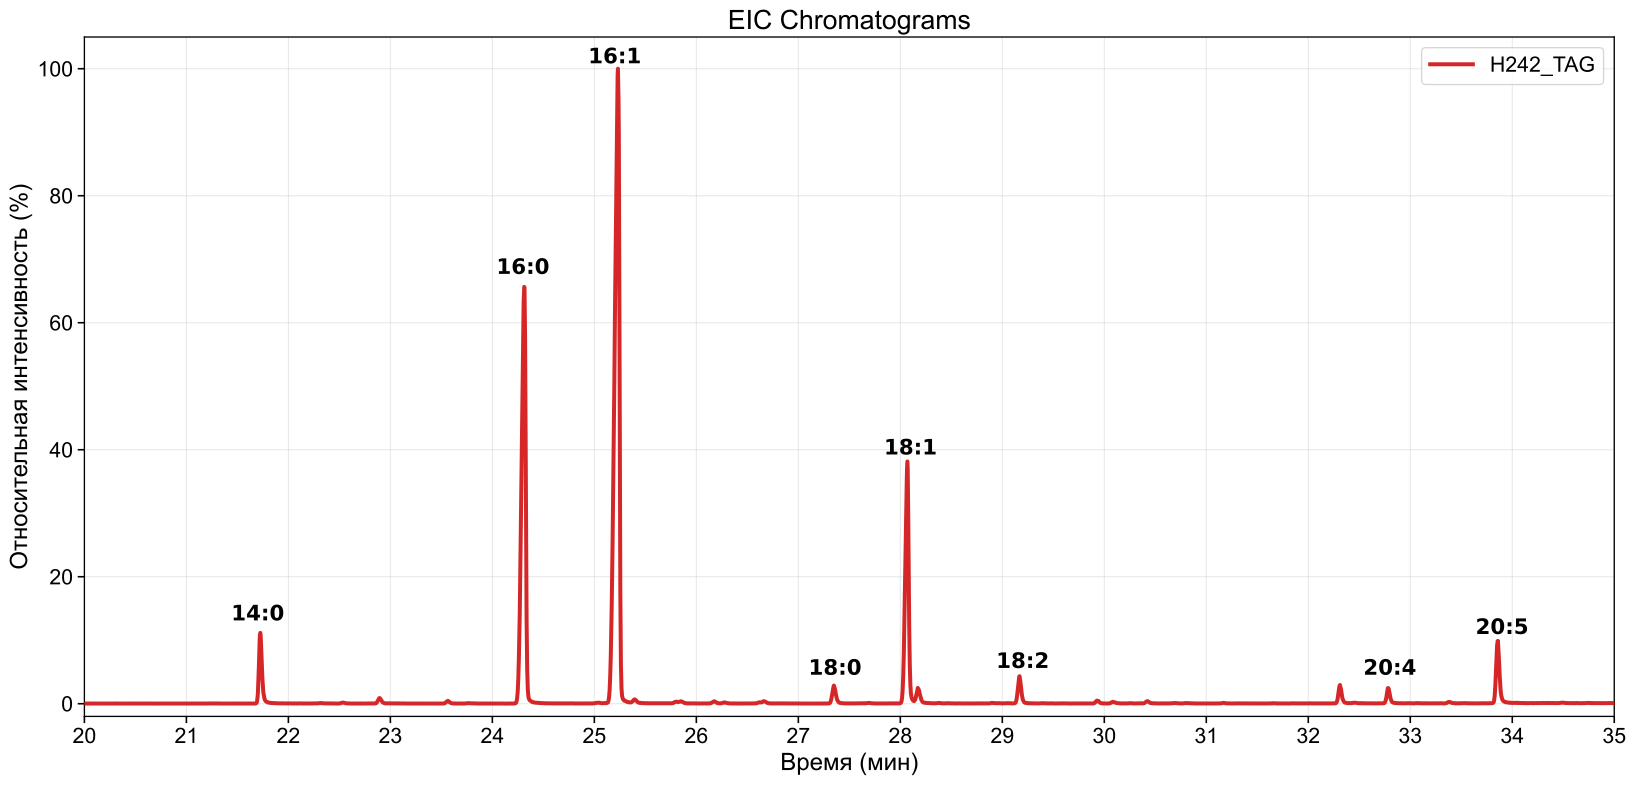

Data behind this chart, as committed beside it:
2026-02-09 18-09-52
H-242_K-TAG_1
SamplerId; 
SamplingConditions; 
Канал; МСД-1 : TIC
Частота, Гц; 5.714
0; 0
0.002917; 0
0.005834; 0
0.008751; 0
0.01167; 0
0.01459; 59.79
0.0175; 51600
0.02042; 81197
0.02334; 76401
0.02625; 67484
0.02917; 71512
0.03209; 77061
0.035; 84566
0.03792; 83606
0.04084; 89815
0.04376; 90942
0.04667; 110851
0.04959; 128053
0.05251; 170934
0.05542; 184120
0.05834; 200561
0.06126; 255369
0.06417; 278357
0.06709; 349568
0.07001; 384021
0.07293; 499146
0.07584; 529460
0.07876; 665021
0.08168; 709191
0.08459; 824734
0.08751; 859258
0.09043; 1029076
0.09334; 1066867
0.09626; 1052108
0.09918; 1160255
0.1021; 1220665
0.105; 1373211
0.1079; 1392445
0.1108; 1329159
0.1138; 1486397
0.1167; 1433770
0.1196; 1345120
0.1225; 1433022
0.1254; 1364784
0.1283; 1305014
0.1313; 1360590
0.1342; 1138246
0.1371; 1186973
0.14; 1021320
0.1429; 952744
0.1459; 965139
0.1488; 892333
0.1517; 775811
0.1546; 730307
0.1575; 643831
... 11,275 more rows
